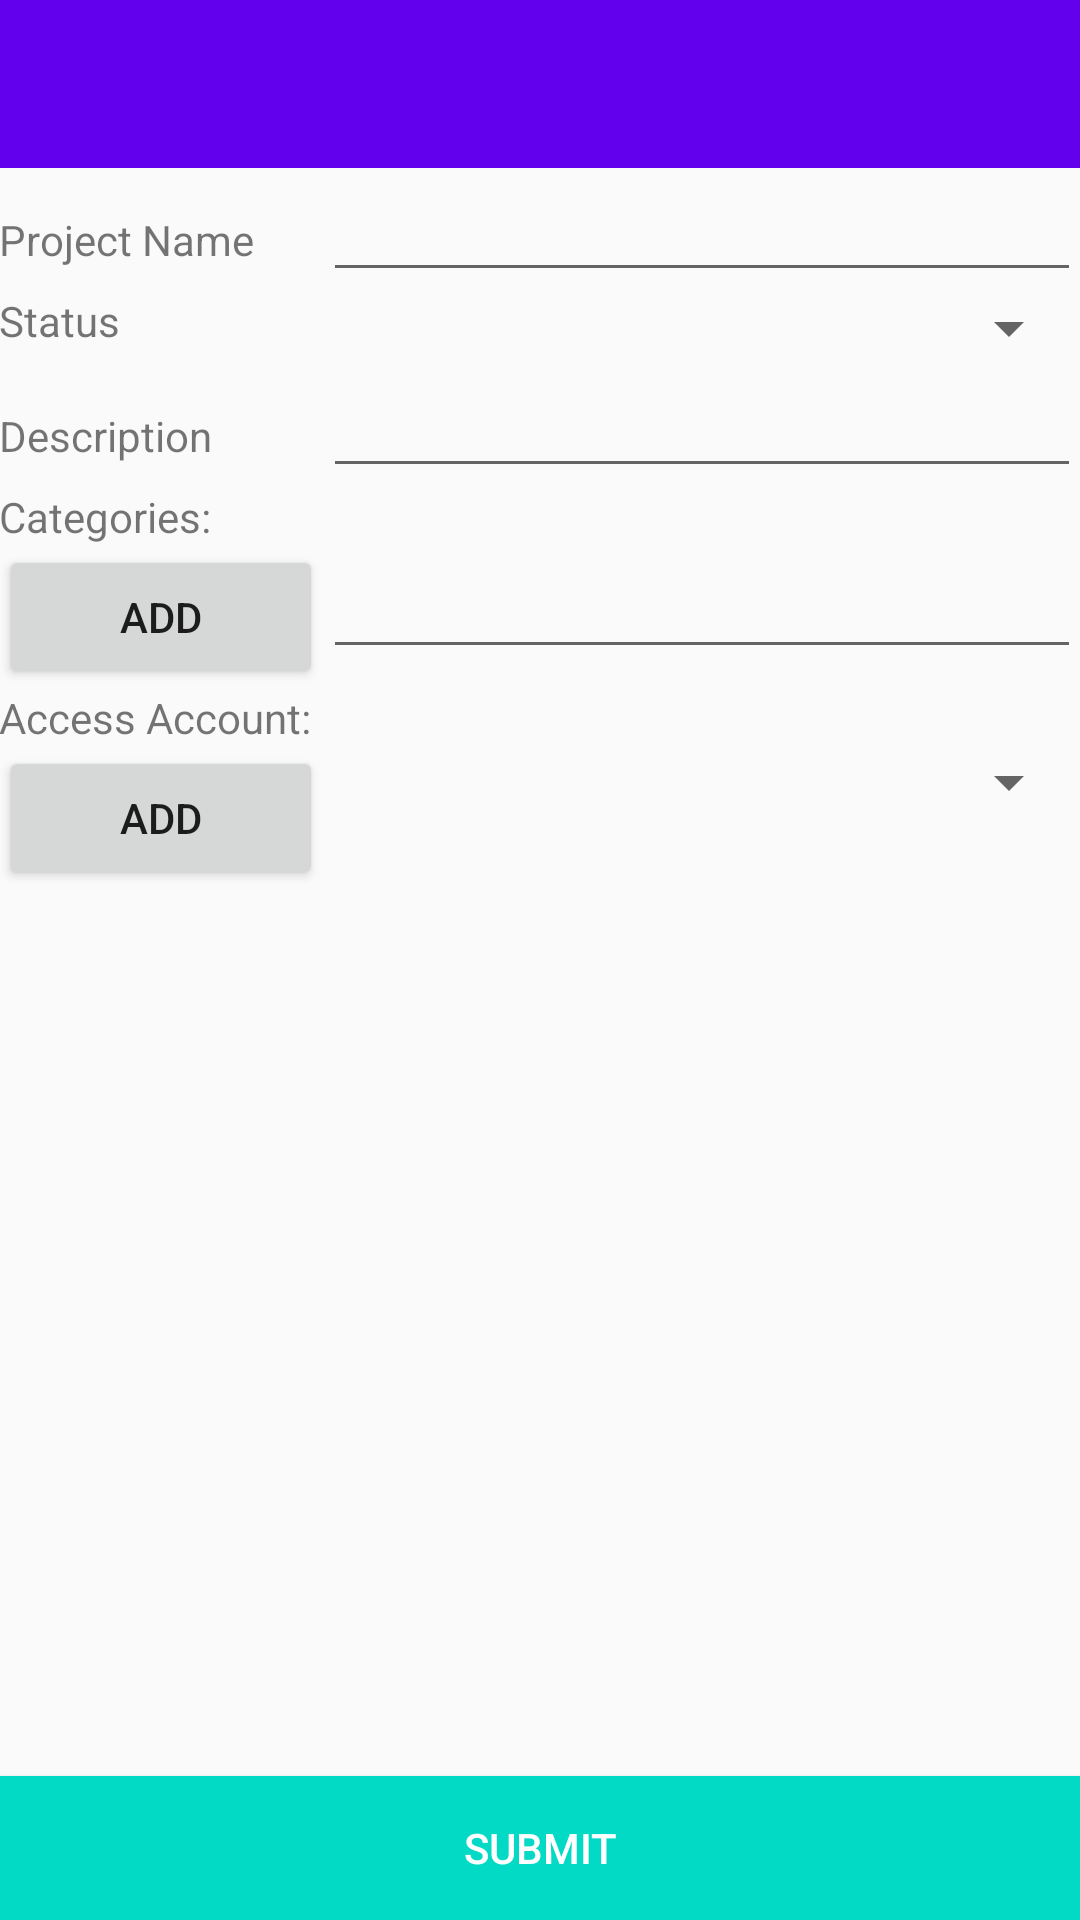

The Android layout XML behind this screen, and the referenced resources:
<!-- AndroidManifest.xml: application theme AppTheme -->
<!-- res/layout/activity_create_project.xml -->
<?xml version="1.0" encoding="utf-8"?>
<RelativeLayout xmlns:android="http://schemas.android.com/apk/res/android"
    xmlns:tools="http://schemas.android.com/tools"
    android:layout_width="match_parent"
    android:layout_height="match_parent"
    android:orientation="vertical"
    tools:context="com.example.nguyendinhduc.myapplication.issue.DetailIssueActivity">

    <android.support.design.widget.AppBarLayout
        android:id="@+id/appbarLayout"
        android:layout_width="match_parent"
        android:layout_height="wrap_content">

        <include layout="@layout/toolbar" />
    </android.support.design.widget.AppBarLayout>

    <ScrollView
        android:layout_width="match_parent"
        android:layout_height="match_parent"
        android:layout_above="@+id/submitBtn"
        android:layout_below="@+id/appbarLayout">

        <LinearLayout
            android:layout_width="match_parent"
            android:layout_height="wrap_content"

            android:orientation="vertical">

            <LinearLayout
                android:layout_width="match_parent"
                android:layout_height="wrap_content"
                android:orientation="horizontal"
                android:padding="@dimen/activity_horizontal_margin">

                <TextView
                    android:layout_width="0dp"
                    android:layout_height="wrap_content"
                    android:layout_weight="3"
                    android:text="Project Name" />

                <EditText
                    android:id="@+id/projectnameInput"
                    android:layout_width="0dp"
                    android:layout_height="wrap_content"
                    android:layout_weight="7" />
            </LinearLayout>

            <LinearLayout
                android:layout_width="match_parent"
                android:layout_height="wrap_content"
                android:orientation="horizontal"
                android:padding="@dimen/activity_horizontal_margin">

                <TextView
                    android:layout_width="0dp"
                    android:layout_height="wrap_content"
                    android:layout_weight="3"
                    android:text="Status" />

                <Spinner
                    android:id="@+id/statusInput"
                    android:layout_width="0dp"
                    android:layout_height="wrap_content"
                    android:layout_weight="7"
                    android:text="Stable" />
            </LinearLayout>

            <LinearLayout
                android:layout_width="match_parent"
                android:layout_height="wrap_content"
                android:orientation="horizontal"
                android:padding="@dimen/activity_horizontal_margin">

                <TextView
                    android:layout_width="0dp"
                    android:layout_height="wrap_content"
                    android:layout_weight="3"
                    android:text="Description" />

                <EditText
                    android:id="@+id/descriptionInput"
                    android:layout_width="0dp"
                    android:layout_height="wrap_content"
                    android:layout_weight="7" />
            </LinearLayout>

            <TextView
                android:layout_width="match_parent"
                android:layout_height="wrap_content"
                android:padding="@dimen/activity_horizontal_margin"
                android:text="Categories:" />

            <LinearLayout
                android:layout_width="match_parent"
                android:layout_height="wrap_content"
                android:padding="@dimen/activity_horizontal_margin">

                <Button
                    android:id="@+id/addCategory"
                    android:layout_width="0dp"
                    android:layout_height="wrap_content"
                    android:layout_weight="3"
                    android:text="Add" />

                <EditText
                    android:id="@+id/categoryInput"
                    android:layout_width="0dp"
                    android:layout_height="wrap_content"
                    android:layout_weight="7">

                </EditText>
            </LinearLayout>

            <ListView
                android:id="@+id/listCategories"
                android:layout_width="match_parent"
                android:layout_height="wrap_content"
                android:layout_marginLeft="10dp">

            </ListView>

            <TextView
                android:layout_width="match_parent"
                android:layout_height="wrap_content"
                android:padding="@dimen/activity_horizontal_margin"
                android:text="Access Account:" />

            <LinearLayout
                android:layout_width="match_parent"
                android:layout_height="wrap_content"
                android:orientation="horizontal"
                android:padding="@dimen/activity_horizontal_margin">

                <Button
                    android:id="@+id/addAccount"
                    android:layout_width="0dp"
                    android:layout_height="wrap_content"
                    android:layout_weight="3"
                    android:text="Add" />

                <Spinner
                    android:id="@+id/accessAccountInput"
                    android:layout_width="0dp"
                    android:layout_height="wrap_content"
                    android:layout_weight="7" />
            </LinearLayout>

            <ListView
                android:id="@+id/listAccessAccount"
                android:layout_width="match_parent"
                android:layout_height="match_parent"
                android:layout_marginLeft="10dp"
                android:divider="@android:color/transparent">

            </ListView>
        </LinearLayout>
    </ScrollView>

    <Button
        android:id="@+id/submitBtn"
        android:layout_width="match_parent"
        android:layout_height="wrap_content"
        android:layout_alignParentBottom="true"
        android:background="@color/colorAccent"
        android:text="Submit"
        android:textColor="@android:color/white" />

</RelativeLayout>
<!-- res/layout/toolbar.xml (included above) -->
<?xml version="1.0" encoding="utf-8"?>
<android.support.v7.widget.Toolbar xmlns:android="http://schemas.android.com/apk/res/android"
    xmlns:app="http://schemas.android.com/apk/res-auto"
    android:id="@+id/toolbar"
    android:layout_width="match_parent"
    android:layout_height="wrap_content"
    app:theme="@style/ThemeOverlay.AppCompat.Dark">

</android.support.v7.widget.Toolbar>
<!-- resources referenced by this layout -->
<resources>
  <style name="AppTheme" parent="Theme.AppCompat.Light.NoActionBar">
          
          <item name="colorPrimary">@color/colorPrimary</item>
          <item name="colorPrimaryDark">@color/colorPrimaryDark</item>
          <item name="colorAccent">@color/colorAccent</item>
          
      </style>
  <!-- not gathered from this repository: default colours our renderer supplied (Android Studio template values) -->
  <color name="colorPrimary">#FF6200EE</color>
  <color name="colorPrimaryDark">#FF3700B3</color>
  <color name="colorAccent">#FF03DAC5</color>
</resources>
